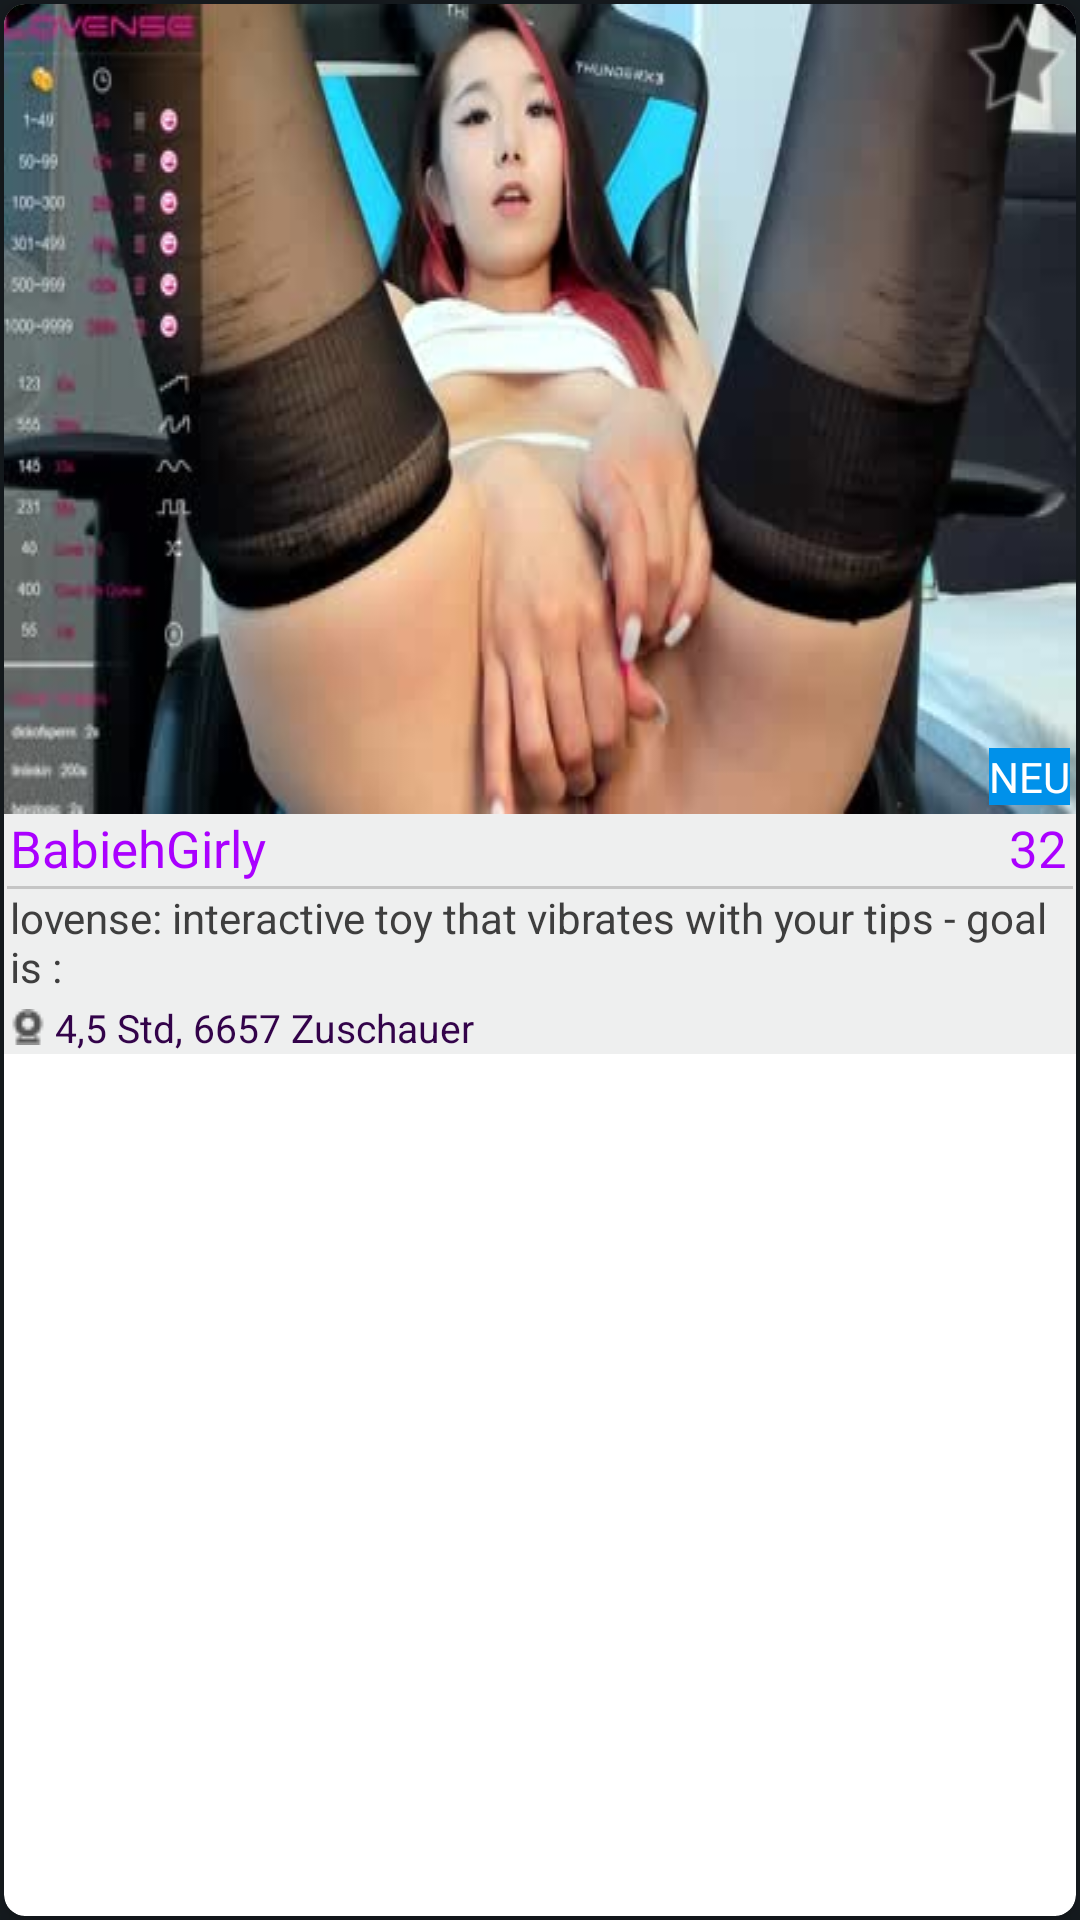

Reconstruct the res/layout file that produces this screen, plus the resources it refers to.
<!-- AndroidManifest.xml: application theme Theme.CamSluts -->
<!-- res/layout/recyclerview_layout.xml -->
<?xml version="1.0" encoding="utf-8"?>
<androidx.constraintlayout.widget.ConstraintLayout
    xmlns:android="http://schemas.android.com/apk/res/android"
    xmlns:app="http://schemas.android.com/apk/res-auto"
    xmlns:tools="http://schemas.android.com/tools"
    android:layout_width="wrap_content"
    android:layout_height="wrap_content"
    android:layout_gravity="center"
    android:background="#161C20"
    app:layout_anchorGravity="center">

    <androidx.cardview.widget.CardView
        android:id="@+id/cardView"
        android:layout_width="match_parent"
        android:layout_height="match_parent"
        android:layout_marginLeft="1.2dp"
        android:layout_marginTop="1.2dp"
        android:layout_marginRight="1.2dp"
        android:layout_marginBottom="1.2dp"
        android:background="?selectableItemBackgroundBorderless"
        app:cardCornerRadius="7dp"
        app:cardElevation="10dp"
        app:cardMaxElevation="0px"
        app:cardPreventCornerOverlap="true"
        app:cardUseCompatPadding="false"
        app:layout_constraintBottom_toBottomOf="parent"
        app:layout_constraintEnd_toEndOf="parent"
        app:layout_constraintStart_toStartOf="parent"
        app:layout_constraintTop_toTopOf="parent">

        <LinearLayout
            android:layout_width="match_parent"
            android:layout_height="match_parent"
            android:orientation="vertical">

            <androidx.constraintlayout.widget.ConstraintLayout
                android:layout_width="wrap_content"
                android:layout_height="wrap_content"
                android:baselineAligned="false">

                <ImageView
                    android:id="@+id/iw_image"
                    android:layout_width="wrap_content"
                    android:layout_height="wrap_content"
                    android:adjustViewBounds="false"
                    android:cropToPadding="false"
                    android:scaleType="fitXY"
                    app:layout_constraintBottom_toBottomOf="parent"
                    app:layout_constraintEnd_toEndOf="parent"
                    app:layout_constraintHorizontal_bias="0.0"
                    app:layout_constraintStart_toStartOf="parent"
                    app:layout_constraintTop_toTopOf="parent"
                    app:layout_constraintVertical_bias="0.0"
                    app:srcCompat="@drawable/ayeon" />

                <TextView
                    android:id="@+id/tv_label"
                    android:layout_width="wrap_content"
                    android:layout_height="wrap_content"
                    android:layout_marginEnd="2dp"
                    android:layout_marginBottom="3dp"
                    android:background="#0091EA"
                    android:text="NEU"
                    android:textColor="#FFFFFF"
                    android:textSize="14sp"
                    android:visibility="visible"
                    app:layout_constraintBottom_toBottomOf="parent"
                    app:layout_constraintEnd_toEndOf="parent"
                    tools:ignore="TextContrastCheck" />

                <androidx.appcompat.widget.AppCompatCheckBox
                    android:id="@+id/favorite_check"
                    android:layout_width="40dp"
                    android:layout_height="40dp"
                    android:button="@drawable/selector_favorite"
                    android:focusable="true"
                    android:gravity="right|top"
                    android:hapticFeedbackEnabled="true"
                    app:layout_constraintEnd_toEndOf="parent"
                    app:layout_constraintTop_toTopOf="parent"
                    tools:ignore="MissingConstraints,TouchTargetSizeCheck" />

            </androidx.constraintlayout.widget.ConstraintLayout>

            <androidx.constraintlayout.widget.ConstraintLayout
                android:id="@+id/linearLayout"
                android:layout_width="match_parent"
                android:layout_height="80dp"
                android:background="#EEEFEF"
                android:baselineAligned="false">

                <TextView
                    android:id="@+id/tv_name"
                    android:layout_width="wrap_content"
                    android:layout_height="wrap_content"
                    android:layout_marginStart="2dp"
                    android:text="BabiehGirly"
                    android:textColor="#AA00FF"
                    android:textSize="17sp"
                    android:visibility="visible"
                    app:layout_constraintStart_toStartOf="parent"
                    app:layout_constraintTop_toTopOf="parent" />

                <TextView
                    android:id="@+id/tv_age"
                    android:layout_width="wrap_content"
                    android:layout_height="wrap_content"
                    android:layout_marginEnd="3dp"
                    android:text="32"
                    android:textColor="#AA00FF"
                    android:textSize="17sp"
                    app:layout_constraintEnd_toEndOf="parent"
                    app:layout_constraintTop_toTopOf="parent" />

                <com.google.android.material.divider.MaterialDivider
                    android:id="@+id/materialDivider"
                    android:layout_width="match_parent"
                    android:layout_height="wrap_content"
                    android:layout_marginStart="1dp"
                    android:layout_marginTop="24dp"
                    android:layout_marginEnd="1dp"
                    app:dividerColor="#C5C5C5"
                    app:dividerThickness="1dp"
                    app:layout_constraintEnd_toEndOf="parent"
                    app:layout_constraintStart_toStartOf="parent"
                    app:layout_constraintTop_toTopOf="parent" />

                <TextView
                    android:id="@+id/tv_description"
                    android:layout_width="wrap_content"
                    android:layout_height="0dp"
                    android:layout_marginStart="0dp"
                    android:layout_marginTop="0dp"
                    android:layout_marginEnd="0dp"
                    android:layout_marginBottom="18dp"
                    android:paddingLeft="2dp"
                    android:paddingRight="2dp"
                    android:singleLine="false"
                    android:text="lovense: interactive toy that vibrates with your tips - goal is :"
                    android:textColor="#3E3E3E"
                    android:textSize="14sp"
                    android:visibility="visible"
                    app:layout_constraintBottom_toBottomOf="parent"
                    app:layout_constraintEnd_toEndOf="parent"
                    app:layout_constraintStart_toStartOf="parent"
                    app:layout_constraintTop_toBottomOf="@+id/materialDivider"
                    app:layout_constraintVertical_bias="1.0"
                    tools:ignore="HardcodedText" />

                <ImageView
                    android:id="@+id/iv_camIcon"
                    android:layout_width="wrap_content"
                    android:layout_height="wrap_content"
                    android:layout_marginLeft="2dp"
                    android:scaleType="fitXY"
                    app:layout_constraintBottom_toBottomOf="parent"
                    app:layout_constraintStart_toStartOf="parent"
                    app:layout_constraintTop_toBottomOf="@+id/tv_description"
                    app:srcCompat="@drawable/cam" />

                <TextView
                    android:id="@+id/tv_views"
                    android:layout_width="wrap_content"
                    android:layout_height="wrap_content"
                    android:layout_marginStart="3dp"
                    android:text="4,5 Std, 6657 Zuschauer"
                    android:textColor="#33034A"
                    android:textSize="13sp"
                    android:visibility="visible"
                    app:layout_constraintBottom_toBottomOf="parent"
                    app:layout_constraintStart_toEndOf="@+id/iv_camIcon" />

                <TextView
                    android:id="@+id/tv_link"
                    android:layout_width="wrap_content"
                    android:layout_height="wrap_content"
                    android:layout_marginEnd="316dp"
                    android:layout_marginBottom="79dp"
                    android:visibility="gone"
                    app:layout_constraintBottom_toBottomOf="parent"
                    app:layout_constraintEnd_toEndOf="parent"
                    app:layout_constraintStart_toStartOf="parent"
                    app:layout_constraintTop_toTopOf="parent" />

            </androidx.constraintlayout.widget.ConstraintLayout>

        </LinearLayout>

    </androidx.cardview.widget.CardView>

</androidx.constraintlayout.widget.ConstraintLayout>
<!-- resources referenced by this layout -->
<resources>
  <!-- drawable ayeon: jpg bitmap (drawable, 15900 bytes) -->
  <!-- drawable cam: png bitmap (drawable, 256 bytes) -->
  <!-- drawable selector_favorite (drawable) -->
  <?xml version="1.0" encoding="utf-8"?>
  <selector xmlns:android="http://schemas.android.com/apk/res/android">
  
      <item android:drawable="@drawable/followingoff"
          android:state_checked="false"/>
  
      <item android:drawable="@drawable/followingoffhover"
          android:state_checked="true"/>
  
      <item android:drawable="@drawable/followingoff" />
  
  </selector>
  <style name="Theme.CamSluts" parent="Theme.AppCompat.Light.NoActionBar">
          
          <item name="colorPrimary">@color/purple_500</item>
          <item name="colorPrimaryDark">@color/purple_700</item>
          <item name="colorAccent">@color/teal_200</item>
          
      </style>
  <!-- drawable followingoff: png bitmap (drawable, 1162 bytes) -->
  <!-- drawable followingoffhover: png bitmap (drawable, 1109 bytes) -->
  <color name="purple_500">#FF6200EE</color>
  <color name="purple_700">#FF3700B3</color>
  <color name="teal_200">#FF03DAC5</color>
</resources>
